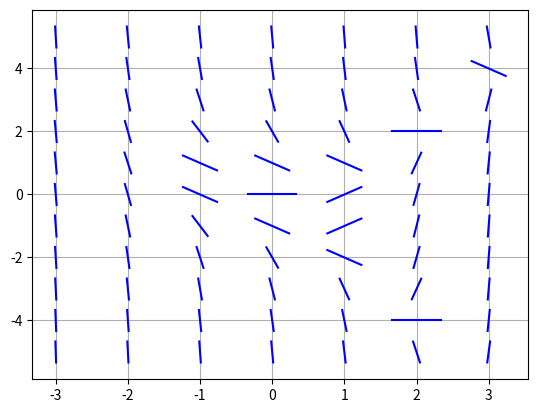
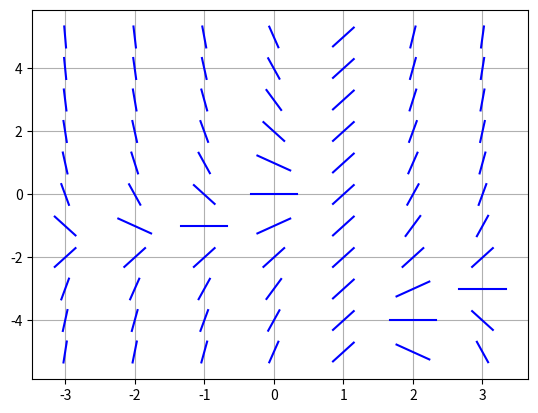

The matplotlib source for these figures, in order:
import math
import numpy as np
import matplotlib.pyplot as plt

# Expressions for testing plotSlopeField
dydx = lambda x, y: x*y - y + 2*x
dydz = lambda z, y: z**3 - y**2 -y*z

# Plots slope field of (dy/dx = expression) over given intervals
def plotSlopeField(expression, xmin, xmax, ymin, ymax):
    xAxis = [range(xmin, xmax + 1)]
    yAxis = [range(ymin, ymax + 1)]
    graph = plt.subplots()
    for x in range(xmin, xmax + 1):
        for y in range(ymin, ymax + 1):
            plotLineSeg(expression(x,y), (x, y))
    plt.grid()
    plt.show()
    return graph

# Helper function for plotSlopeField
# Plots a line segment of length 0.6667 of given slope at given point on given graph
def plotLineSeg(slope, point):
    length = 0.6667 / 2
    theta = np.arctan(slope)
    x0 = length * np.cos(theta)
    y0 = length * np.sin(theta)
    xCoords = (point[0] - x0, point[0] + x0)
    yCoords = (point[1] - y0, point[1] + y0)
    plt.plot(xCoords, yCoords, color = "blue")

plotSlopeField(dydz, -3, 3, -5, 5)
plotSlopeField(dydx, -3, 3, -5, 5)